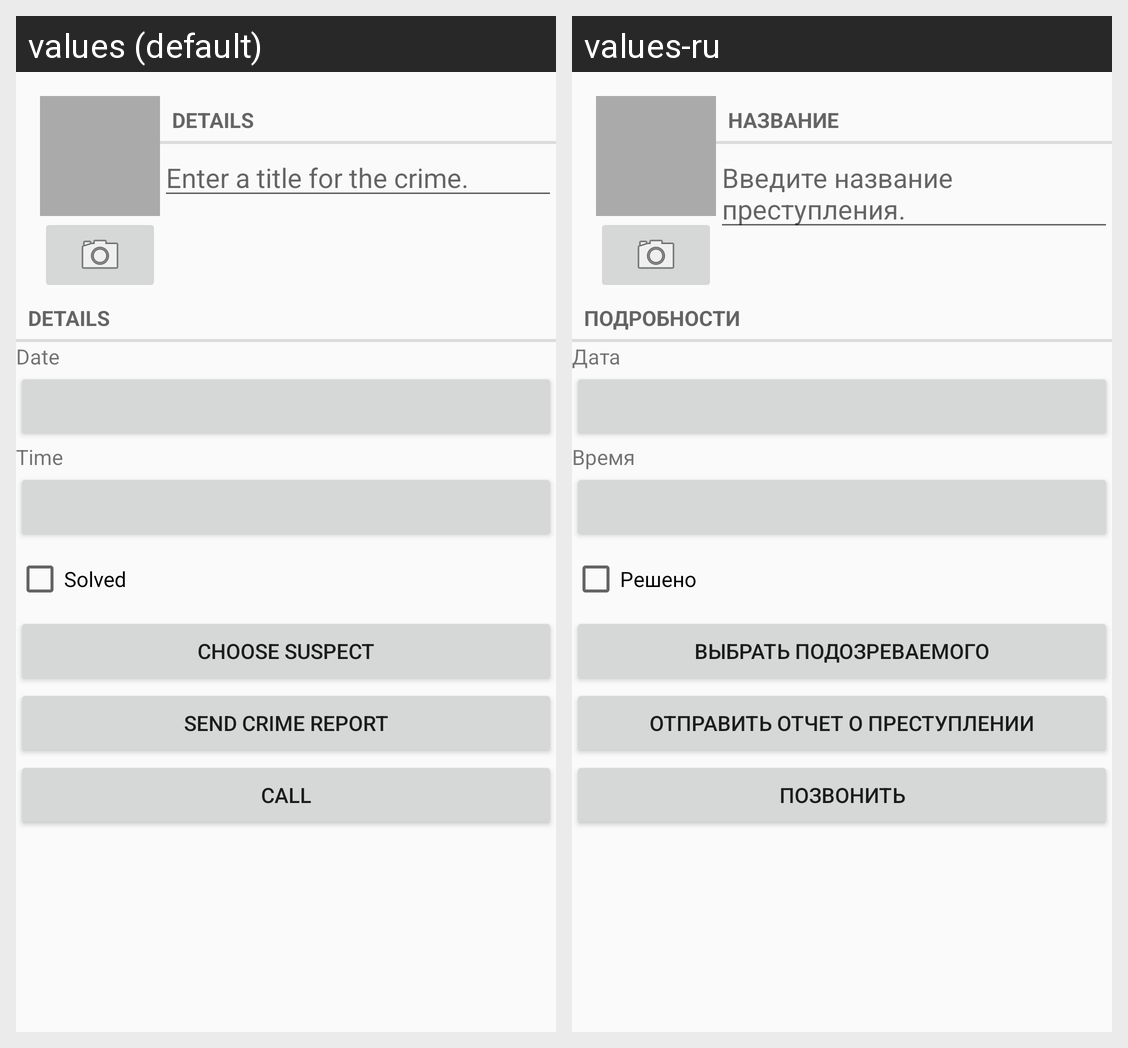

Translations of the strings shown on this Android screen, per locale in the grid:
Android screen res/layout/fragment_crime.xml rendered under 2 locales, left to right: values (default), values-ru. Device: Nexus 5 (rendered at 1080×1920; each locale shown at half size, 540×960, under a caption strip naming it); theme Theme.MyEducation.
Strings drawn on this screen, with the default value and each locale's value (text and hints the layout hard-codes, and strings that could not be matched under every locale, appear in the picture but are not listed):

ctime_title_label
  values: Details
  values-ru: Название

crime_title_hint
  values: Enter a title for the crime.
  values-ru: Введите название преступления.

crime_detail_label
  values: Details
  values-ru: Подробности

date
  values: Date
  values-ru: Дата

time
  values: Time
  values-ru: Время

crime_solved_label
  values: Solved
  values-ru: Решено

crime_suspect_text
  values: Choose Suspect
  values-ru: Выбрать подозреваемого

crime_report_text
  values: Send Crime Report
  values-ru: Отправить отчет о преступлении

call
  values: Call
  values-ru: Позвонить
